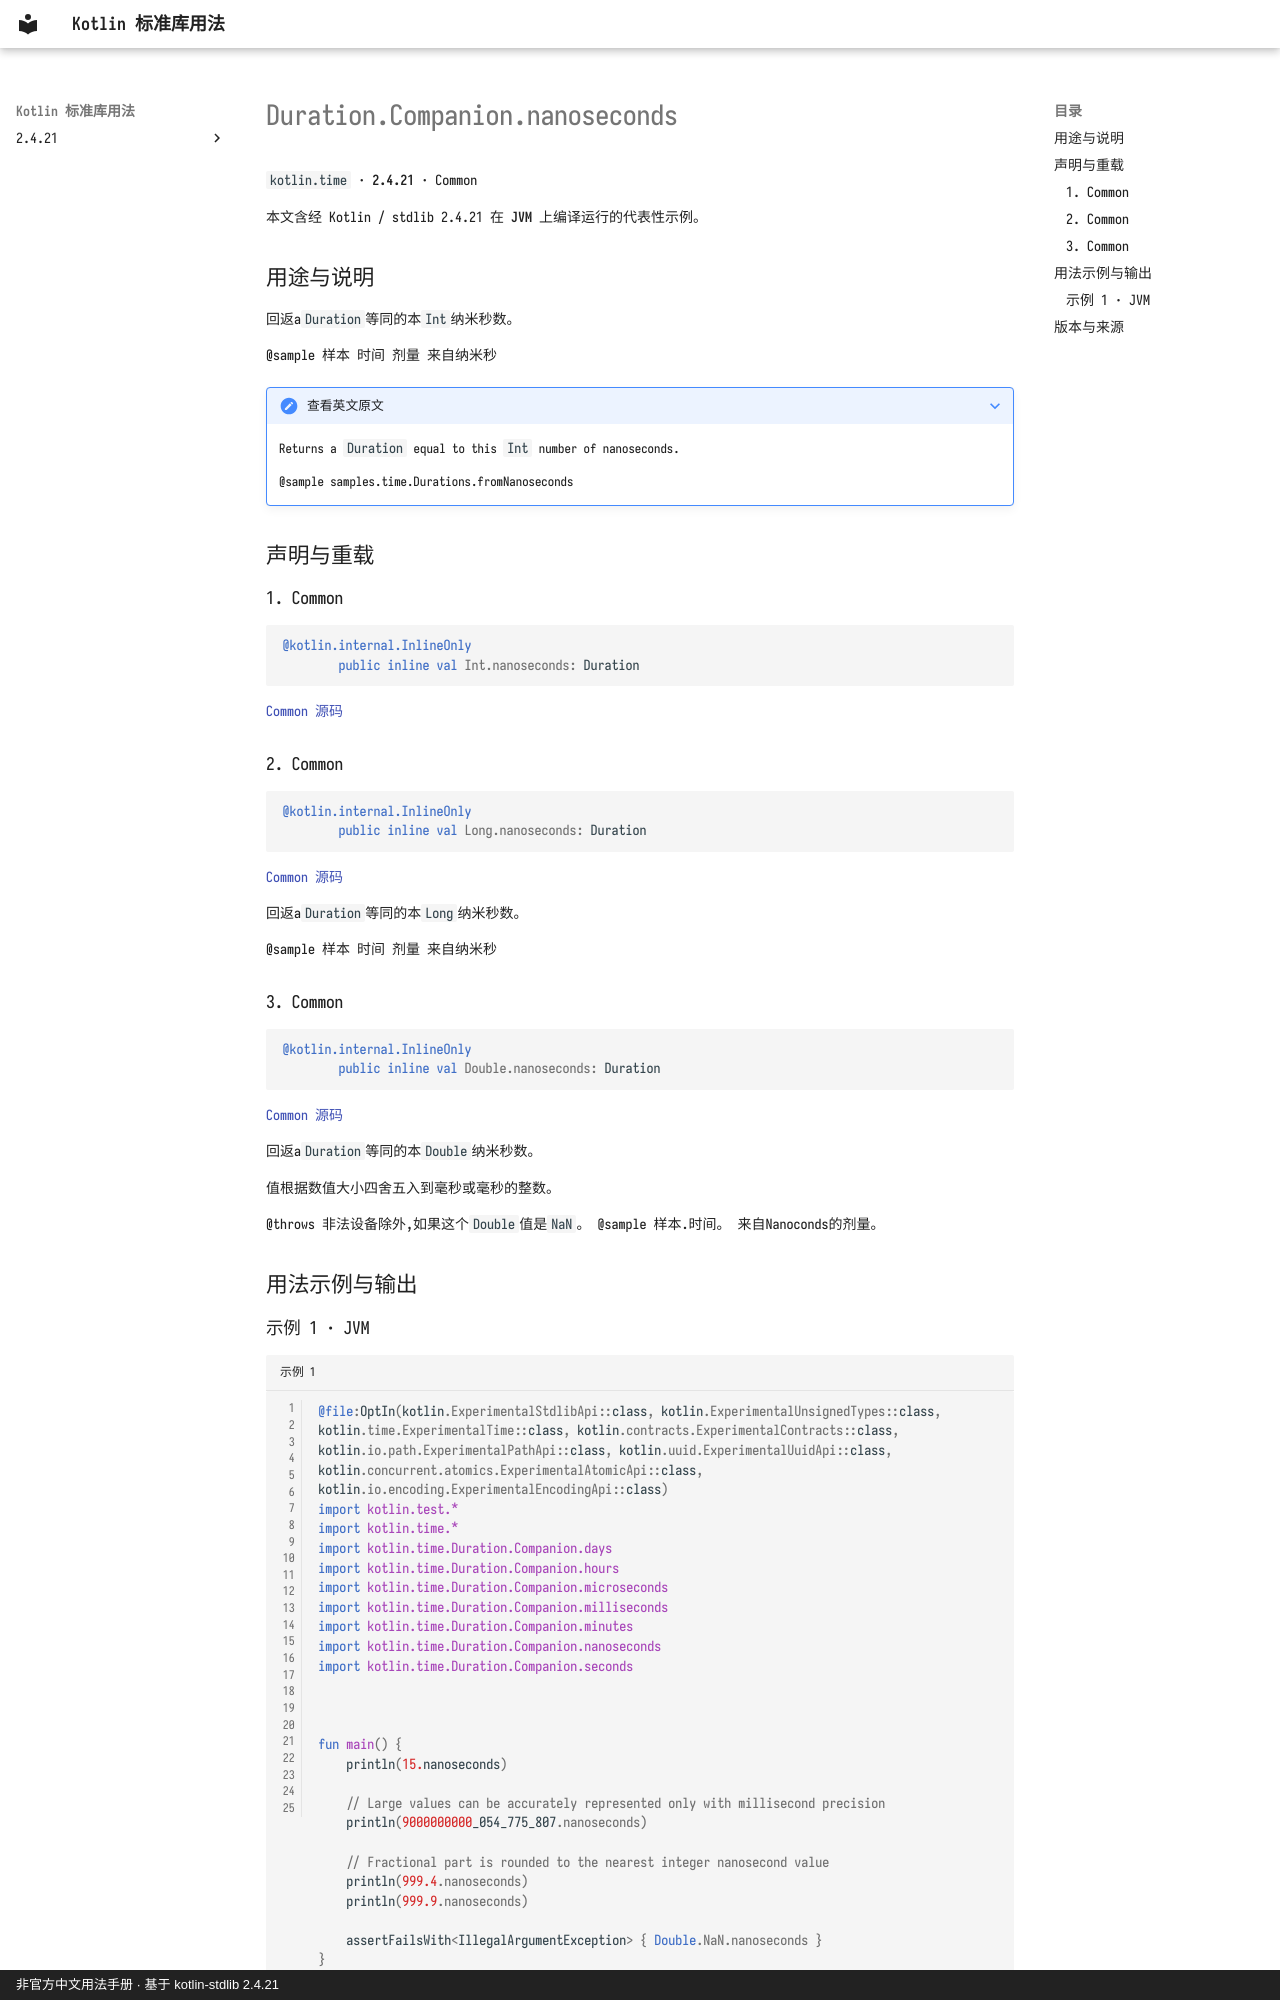

repository: oooooooko/kotlin-stdlib-docs · page: zh/api/kotlin.time/duration-companion-nanoseconds--0f20255e/index.html · generator: mkdocs · copyright: 非官方中文用法手册 · 基于 kotlin-stdlib 2.4.21

# Duration.Companion.nanoseconds

`kotlin.time` · **2.4.21** · Common

本文含经 Kotlin / stdlib 2.4.21 在 **JVM** 上编译运行的代表性示例。

## 用途与说明

回返a`Duration`等同的本`Int`纳米秒数。

@sample 样本 时间 剂量 来自纳米秒

??? note "查看英文原文"

    Returns a `Duration` equal to this `Int` number of nanoseconds.
    
    @sample samples.time.Durations.fromNanoseconds

## 声明与重载

### 1. Common

```kotlin
@kotlin.internal.InlineOnly
        public inline val Int.nanoseconds: Duration
```

[Common 源码](https://github.com/JetBrains/kotlin/blob/v2.4.21/libraries/stdlib/src/kotlin/time/Duration.kt#L78)

### 2. Common

```kotlin
@kotlin.internal.InlineOnly
        public inline val Long.nanoseconds: Duration
```

[Common 源码](https://github.com/JetBrains/kotlin/blob/v2.4.21/libraries/stdlib/src/kotlin/time/Duration.kt#L86)

回返a`Duration`等同的本`Long`纳米秒数。

@sample 样本 时间 剂量 来自纳米秒

### 3. Common

```kotlin
@kotlin.internal.InlineOnly
        public inline val Double.nanoseconds: Duration
```

[Common 源码](https://github.com/JetBrains/kotlin/blob/v2.4.21/libraries/stdlib/src/kotlin/time/Duration.kt#L94)

回返a`Duration`等同的本`Double`纳米秒数。

值根据数值大小四舍五入到毫秒或毫秒的整数。

@throws 非法设备除外,如果这个`Double`值是`NaN`。 @sample 样本.时间。 来自Nanoconds的剂量。

## 用法示例与输出
